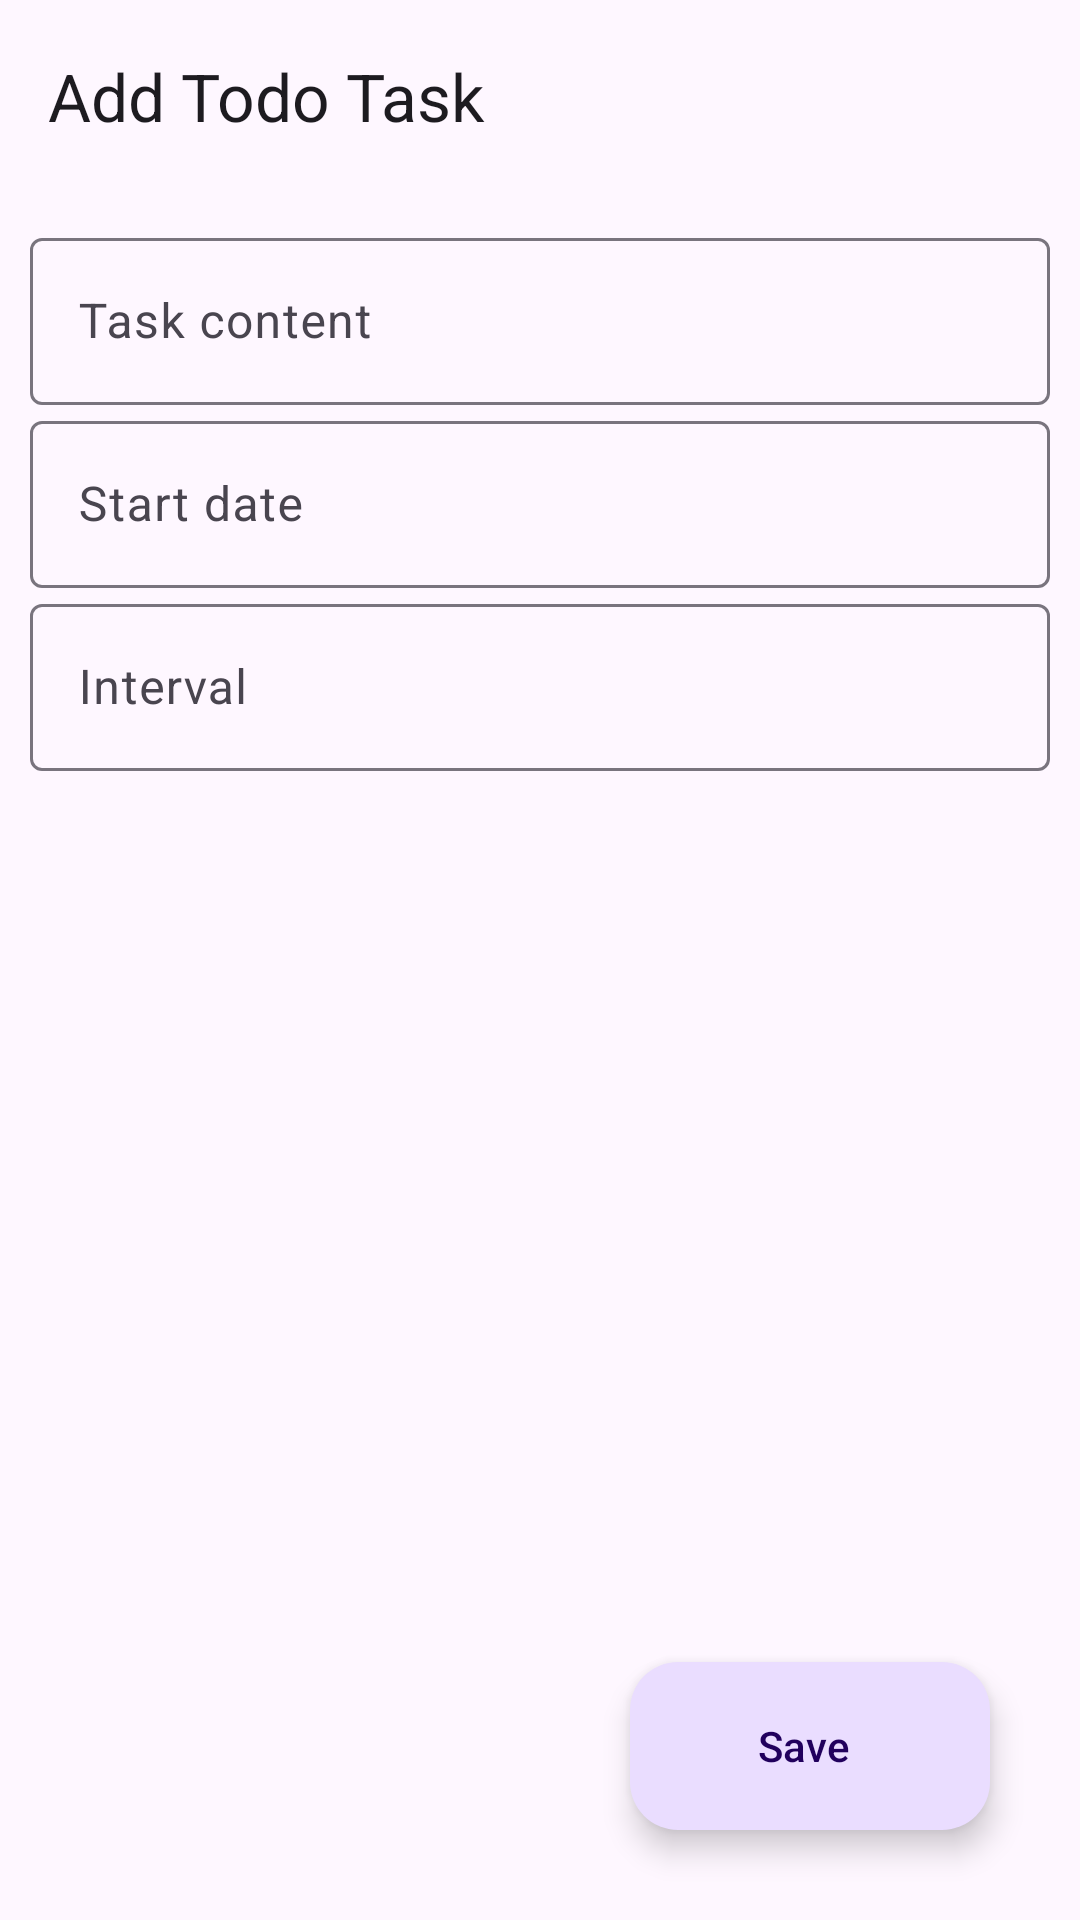

Reconstruct the res/layout file that produces this screen, plus the resources it refers to.
<!-- AndroidManifest.xml: application theme Theme.Custom.Checkmate -->
<!-- res/layout/activity_repeating_task_add.xml -->
<?xml version="1.0" encoding="utf-8"?>
<LinearLayout xmlns:android="http://schemas.android.com/apk/res/android"
    xmlns:app="http://schemas.android.com/apk/res-auto"
    xmlns:tools="http://schemas.android.com/tools"
    android:id="@+id/main"
    android:layout_width="match_parent"
    android:layout_height="match_parent"
    tools:context=".views.activities.todotask.TodoTaskAddActivity"
    android:orientation="vertical">

    <com.google.android.material.appbar.AppBarLayout
        android:id="@+id/appbar_todo"
        android:layout_width="match_parent"
        android:layout_height="wrap_content">
        <com.google.android.material.appbar.MaterialToolbar
            android:id="@+id/todo_task_toolbar"
            android:layout_width="match_parent"
            android:layout_height="wrap_content"
            app:title="Add Todo Task"/>
    </com.google.android.material.appbar.AppBarLayout>
    <FrameLayout
        android:layout_width="match_parent"
        android:layout_height="0dp"
        android:padding="10dp"
        android:layout_weight="1">

        <LinearLayout
            android:layout_width="match_parent"
            android:layout_height="match_parent"
            android:orientation="vertical">
            <com.google.android.material.textfield.TextInputLayout
                android:id="@+id/task_content_input_layout"
                android:layout_width="match_parent"
                android:layout_height="wrap_content"
                android:hint="Task content">
                <com.google.android.material.textfield.TextInputEditText
                    android:id="@+id/task_content"
                    android:layout_width="match_parent"
                    android:layout_height="wrap_content"/>

            </com.google.android.material.textfield.TextInputLayout>

            <com.google.android.material.textfield.TextInputLayout
                android:id="@+id/start_date_input_layout"
                android:layout_width="match_parent"
                android:layout_height="wrap_content"
                android:hint="Start date"
                app:endIconMode="custom"
                app:endIconDrawable="@drawable/ic_calendar"
                app:endIconContentDescription="Open Date Picker">

                <com.google.android.material.textfield.TextInputEditText
                    android:id="@+id/start_date"
                    android:layout_width="match_parent"
                    android:layout_height="wrap_content"
                    android:focusable="false"
                    android:clickable="true"
                    android:inputType="date"
                    />
            </com.google.android.material.textfield.TextInputLayout>
            <com.google.android.material.textfield.TextInputLayout
                android:id="@+id/interval_input_layout"
                android:layout_width="match_parent"
                android:layout_height="wrap_content"
                android:hint="Interval"
                app:endIconMode="custom">

                <com.google.android.material.textfield.TextInputEditText
                    android:id="@+id/interval"
                    android:layout_width="match_parent"
                    android:layout_height="wrap_content"
                    android:clickable="true"
                    android:inputType="number"
                    />
            </com.google.android.material.textfield.TextInputLayout>
        </LinearLayout>
        <com.google.android.material.floatingactionbutton.ExtendedFloatingActionButton
            android:layout_margin="20dp"
            android:id="@+id/save_button"
            android:layout_width="wrap_content"
            android:layout_height="wrap_content"
            android:layout_gravity="bottom|end"
            android:text="Save"
            app:icon="@drawable/ic_save"/>
    </FrameLayout>
</LinearLayout>
<!-- resources referenced by this layout -->
<resources>
  <color name="md_theme_primary">#8F4951</color>
  <color name="md_theme_onPrimary">#FFFFFF</color>
  <color name="md_theme_primaryContainer">#FFDADB</color>
  <color name="md_theme_onPrimaryContainer">#72333B</color>
  <color name="md_theme_secondary">#765659</color>
  <color name="md_theme_onSecondary">#FFFFFF</color>
  <color name="md_theme_secondaryContainer">#FFDADB</color>
  <color name="md_theme_onSecondaryContainer">#5C3F41</color>
  <color name="md_theme_tertiary">#775930</color>
  <color name="md_theme_onTertiary">#FFFFFF</color>
  <color name="md_theme_tertiaryContainer">#FFDDB5</color>
  <color name="md_theme_onTertiaryContainer">#5D411B</color>
  <color name="md_theme_error">#BA1A1A</color>
  <color name="md_theme_onError">#FFFFFF</color>
  <color name="md_theme_errorContainer">#FFDAD6</color>
  <color name="md_theme_onErrorContainer">#93000A</color>
  <color name="md_theme_background">#FFF8F7</color>
  <color name="md_theme_onBackground">#22191A</color>
  <color name="md_theme_surface">#FFF8F7</color>
  <color name="md_theme_onSurface">#22191A</color>
  <color name="md_theme_surfaceVariant">#F4DDDE</color>
  <color name="md_theme_onSurfaceVariant">#524344</color>
  <color name="md_theme_outline">#857374</color>
  <color name="md_theme_outlineVariant">#D7C1C2</color>
  <color name="md_theme_inverseSurface">#382E2E</color>
  <color name="md_theme_inverseOnSurface">#FFEDED</color>
  <color name="md_theme_inversePrimary">#FFB2B9</color>
  <color name="md_theme_primaryFixed">#FFDADB</color>
  <color name="md_theme_onPrimaryFixed">#3B0712</color>
  <color name="md_theme_primaryFixedDim">#FFB2B9</color>
  <color name="md_theme_onPrimaryFixedVariant">#72333B</color>
  <color name="md_theme_secondaryFixed">#FFDADB</color>
  <color name="md_theme_onSecondaryFixed">#2C1517</color>
  <color name="md_theme_secondaryFixedDim">#E5BDBF</color>
  <color name="md_theme_onSecondaryFixedVariant">#5C3F41</color>
  <color name="md_theme_tertiaryFixed">#FFDDB5</color>
  <color name="md_theme_onTertiaryFixed">#2A1800</color>
  <color name="md_theme_tertiaryFixedDim">#E8C08E</color>
  <color name="md_theme_onTertiaryFixedVariant">#5D411B</color>
  <color name="md_theme_surfaceDim">#E7D6D6</color>
  <color name="md_theme_surfaceBright">#FFF8F7</color>
  <color name="md_theme_surfaceContainerLowest">#FFFFFF</color>
  <color name="md_theme_surfaceContainerLow">#FFF0F0</color>
  <color name="md_theme_surfaceContainer">#FCEAEA</color>
  <color name="md_theme_surfaceContainerHigh">#F6E4E4</color>
  <color name="md_theme_surfaceContainerHighest">#F0DEDF</color>
</resources>
